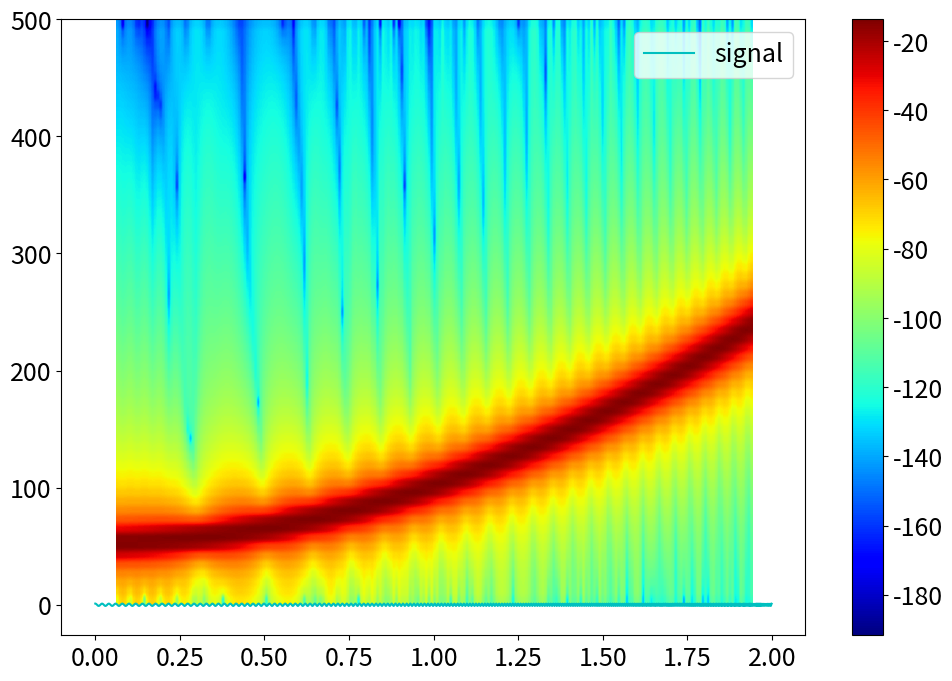

This chart was generated by the following Python code: (Note: this script raises an exception after producing the figure.)
import numpy as np
import matplotlib.pyplot as plt
plt.rcParams['figure.figsize'] = [12, 8]
plt.rcParams.update({'font.size': 18})

dt = 0.001
t = np.arange(0,2,dt)
f0 = 50
f1 = 250
t1 = 2
x = np.cos(2*np.pi*t*(f0 + (f1-f0)*np.power(t,2)/(3*t1**2)))


plt.plot(t,x,color = 'c', linewidth = 1.5, label = 'signal')
#plt.plot(t,f_1, color = 'r', linewidth = 1.8, label = 'f_1' )
#plt.plot(t,f_2, color = 'b', linewidth = 1.5, label = 'f_2')

#plt.plot(t,f_clean,color = 'k', linewidth = 2.5, label = 'Clean')

#plt.xlim(t[0], t[-1])
plt.legend()


plt.specgram(x, NFFT=128, Fs=1/dt, noverlap=120,cmap='jet')
plt.colorbar()
plt.show()

import librosa

#Load the example clip
#y, sr = librosa.load(librosa.ex('nutcracker'))

#y, sr = librosa.load(librosa.ex('beethoven.mp3'))

# , sr = librosa.load()